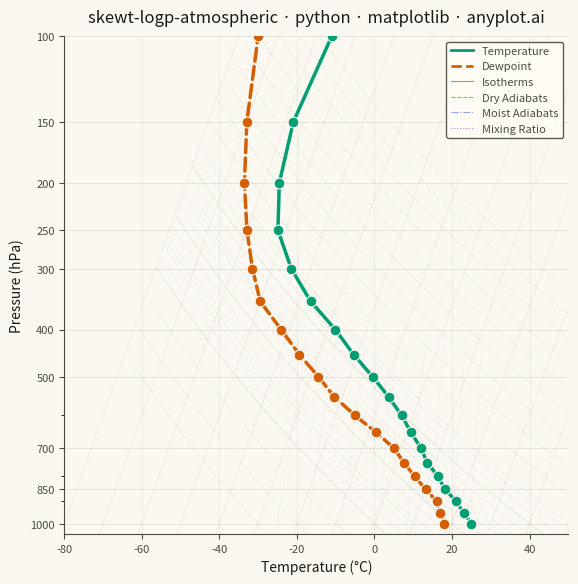

The script that saved this image:
""" anyplot.ai
skewt-logp-atmospheric: Skew-T Log-P Atmospheric Diagram
Library: matplotlib 3.10.9 | Python 3.13.13
Quality: 81/100 | Updated: 2026-05-20
"""

import os

import matplotlib.pyplot as plt
import numpy as np
from matplotlib.lines import Line2D
from matplotlib.ticker import ScalarFormatter


# Theme tokens
THEME = os.getenv("ANYPLOT_THEME", "light")
PAGE_BG = "#FAF8F1" if THEME == "light" else "#1A1A17"
ELEVATED_BG = "#FFFDF6" if THEME == "light" else "#242420"
INK = "#1A1A17" if THEME == "light" else "#F0EFE8"
INK_SOFT = "#4A4A44" if THEME == "light" else "#B8B7B0"
INK_MUTED = "#6B6A63" if THEME == "light" else "#A8A79F"

# Okabe-Ito — data series
TEMP_COLOR = "#009E73"  # temperature — position 1
DEWPOINT_COLOR = "#D55E00"  # dewpoint — position 2

# Data — simulated mid-latitude radiosonde sounding (surface to upper troposphere)
np.random.seed(42)
pressure = np.array([1000, 950, 900, 850, 800, 750, 700, 650, 600, 550, 500, 450, 400, 350, 300, 250, 200, 150, 100])
temperature = np.array([25, 22, 19, 15, 12, 8, 5, 1, -3, -8, -14, -21, -28, -37, -45, -52, -56, -58, -56])
dewpoint = np.array([18, 16, 14, 10, 6, 2, -2, -8, -15, -22, -28, -35, -42, -50, -55, -60, -65, -70, -75])

# Plot — square canvas for symmetric atmospheric profile
fig, ax = plt.subplots(figsize=(6, 6), dpi=400, facecolor=PAGE_BG)
ax.set_facecolor(PAGE_BG)

ax.set_yscale("log")
ax.set_ylim(1050, 100)
ax.set_xlim(-80, 50)

ax.yaxis.set_major_formatter(ScalarFormatter())
ax.set_yticks([1000, 850, 700, 500, 400, 300, 250, 200, 150, 100])

# Precompute skew offsets (45-degree skew of temperature axis)
p0 = 1000
p_range = np.logspace(np.log10(1050), np.log10(100), 100)
skew_ref = 45 * (np.log(p_range) - np.log(p0)) / (np.log(100) - np.log(p0))
skew_data = 45 * (np.log(pressure) - np.log(p0)) / (np.log(100) - np.log(p0))

# Reference lines — kept very subtle to reduce background clutter
# Isotherms (lines of constant temperature, skewed 45°)
for t in np.arange(-80, 60, 10):
    ax.plot(t + skew_ref, p_range, color="#8B4513", alpha=0.10, linewidth=0.5)

# Dry adiabats (lines of constant potential temperature)
for theta in np.arange(-30, 150, 10):
    t_dry = (theta + 273.15) * (p_range / 1000) ** 0.286 - 273.15
    mask = (t_dry > -80) & (t_dry < 50)
    if np.any(mask):
        ax.plot(t_dry[mask] + skew_ref[mask], p_range[mask], color="#228B22", alpha=0.13, linewidth=0.5, linestyle="--")

# Moist adiabats (simplified saturated-adiabatic lapse rate)
for theta_e in np.arange(0, 50, 4):
    t_dry = (theta_e + 273.15) * (p_range / 1000) ** 0.286 - 273.15
    moisture_factor = np.clip((t_dry + 30) / 60, 0, 1) * 0.5
    t_moist = t_dry * (1 - moisture_factor * (1 - (p_range / 1000) ** 0.2))
    mask = (t_moist > -80) & (t_moist < 50)
    if np.any(mask):
        ax.plot(
            t_moist[mask] + skew_ref[mask], p_range[mask], color="#4169E1", alpha=0.11, linewidth=0.5, linestyle="-."
        )

# Mixing ratio lines (constant water vapor mixing ratio)
for w in [0.5, 1, 2, 4, 7, 10, 15, 20]:
    e = (w * p_range) / (622 + w)
    td = 243.5 * np.log(e / 6.112) / (17.67 - np.log(e / 6.112))
    mask = (td > -80) & (td < 50) & (p_range >= 400)
    if np.any(mask):
        ax.plot(td[mask] + skew_ref[mask], p_range[mask], color="#9932CC", alpha=0.13, linewidth=0.5, linestyle=":")

# Data profiles
temp_skewed = temperature + skew_data
dewpoint_skewed = dewpoint + skew_data

ax.plot(temp_skewed, pressure, color=TEMP_COLOR, linewidth=2.5, solid_capstyle="round", zorder=4)
ax.scatter(temp_skewed, pressure, color=TEMP_COLOR, s=60, zorder=5, edgecolors=PAGE_BG, linewidth=0.8)

ax.plot(dewpoint_skewed, pressure, color=DEWPOINT_COLOR, linewidth=2.5, linestyle="--", dash_capstyle="round", zorder=4)
ax.scatter(dewpoint_skewed, pressure, color=DEWPOINT_COLOR, s=60, zorder=5, edgecolors=PAGE_BG, linewidth=0.8)

# Style
ax.set_xlabel("Temperature (°C)", fontsize=10, color=INK)
ax.set_ylabel("Pressure (hPa)", fontsize=10, color=INK)
ax.set_title(
    "skewt-logp-atmospheric · python · matplotlib · anyplot.ai", fontsize=12, fontweight="medium", color=INK, pad=10
)
ax.tick_params(axis="both", labelsize=8, colors=INK_SOFT, labelcolor=INK_SOFT)
ax.spines["top"].set_visible(False)
ax.spines["right"].set_visible(False)
for spine in ("left", "bottom"):
    ax.spines[spine].set_color(INK_SOFT)

ax.yaxis.grid(True, alpha=0.12, linewidth=0.5, color=INK)
ax.xaxis.grid(True, alpha=0.08, linewidth=0.5, color=INK)

# Legend
legend_elements = [
    Line2D([0], [0], color=TEMP_COLOR, linewidth=2, label="Temperature"),
    Line2D([0], [0], color=DEWPOINT_COLOR, linewidth=2, linestyle="--", label="Dewpoint"),
    Line2D([0], [0], color="#8B4513", linewidth=0.8, alpha=0.6, label="Isotherms"),
    Line2D([0], [0], color="#228B22", linewidth=0.8, alpha=0.6, linestyle="--", label="Dry Adiabats"),
    Line2D([0], [0], color="#4169E1", linewidth=0.8, alpha=0.6, linestyle="-.", label="Moist Adiabats"),
    Line2D([0], [0], color="#9932CC", linewidth=0.8, alpha=0.6, linestyle=":", label="Mixing Ratio"),
]
leg = ax.legend(handles=legend_elements, loc="upper right", fontsize=8, framealpha=0.9)
leg.get_frame().set_facecolor(ELEVATED_BG)
leg.get_frame().set_edgecolor(INK_SOFT)
plt.setp(leg.get_texts(), color=INK_SOFT)

fig.subplots_adjust(left=0.13, right=0.97, top=0.93, bottom=0.10)

# Save
plt.savefig(f"plot-{THEME}.png", dpi=400, facecolor=PAGE_BG)
